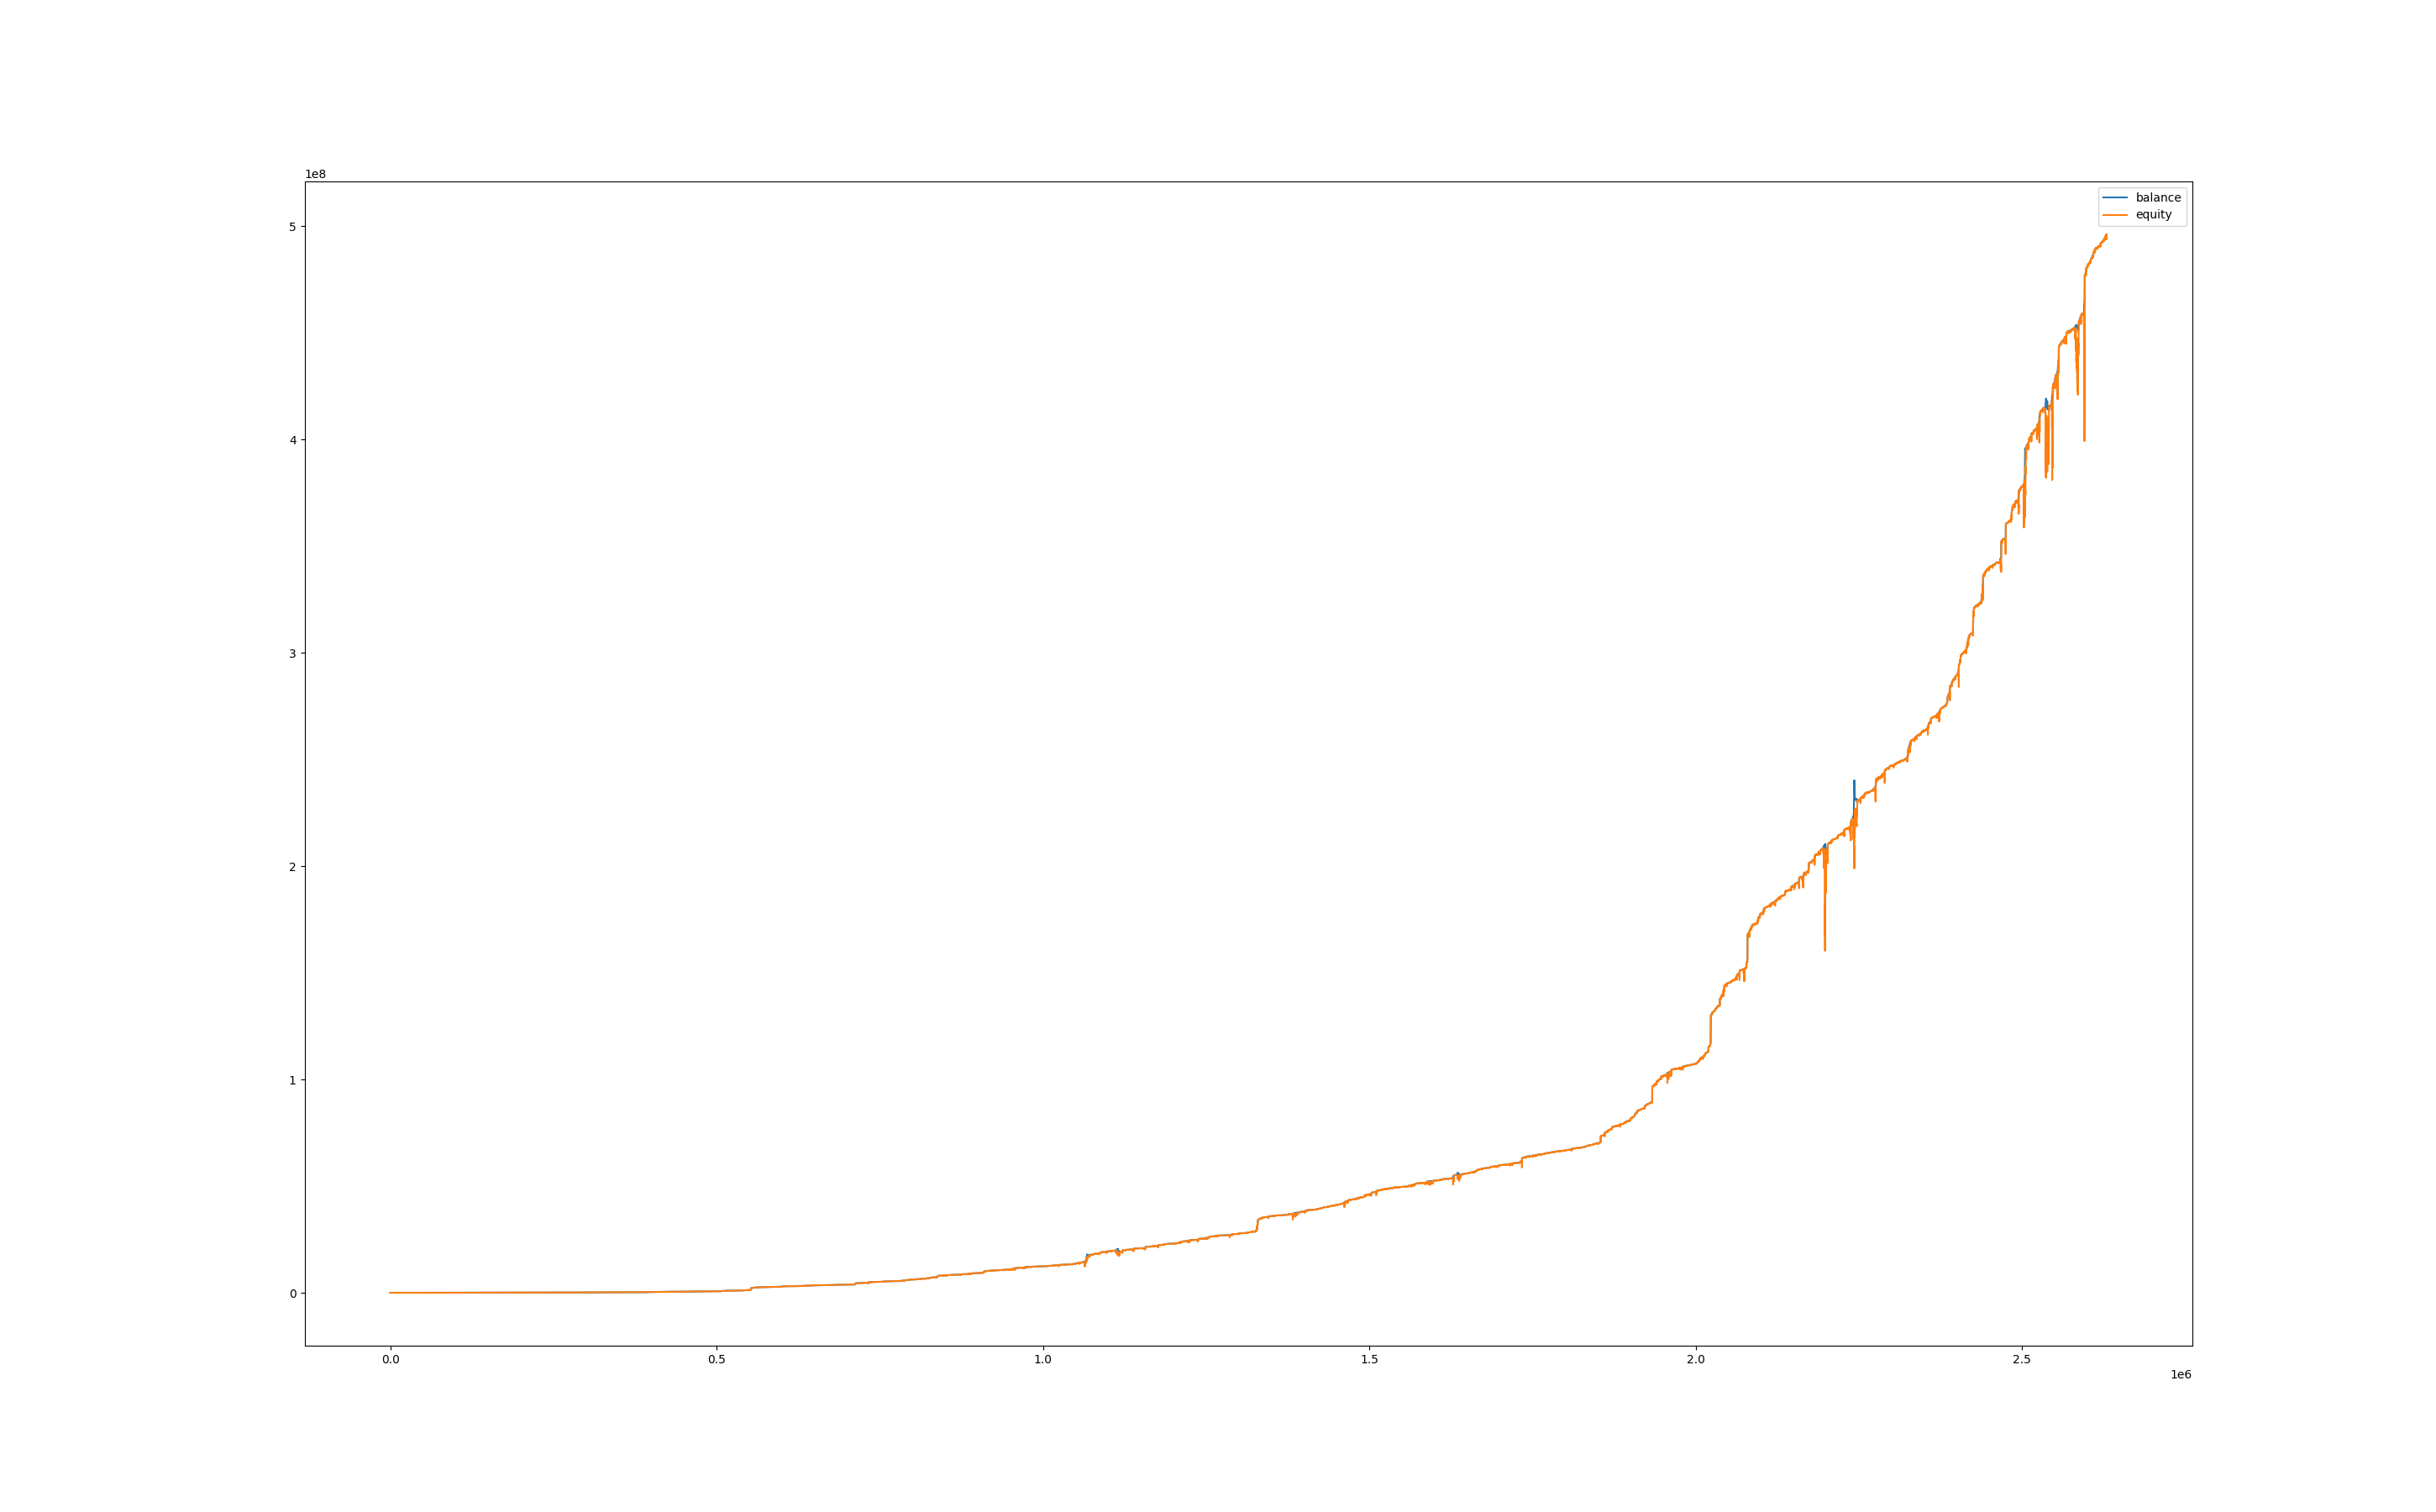

The table this chart was drawn from, first rows:
, balance, equity, balance_btc, equity_btc
0, 100009, 100000, 0.0, 0.0
60, 100009, 100000, 0.0, 0.0
120, 100009, 100000, 0.0, 0.0
180, 100009, 100000, 0.0, 0.0
240, 100009, 100000, 0.0, 0.0
300, 100009, 100000, 0.0, 0.0
360, 100009, 100000, 0.0, 0.0
420, 100009, 100000, 0.0, 0.0
480, 100009, 100000, 0.0, 0.0
540, 100009, 100000, 0.0, 0.0
600, 100009, 100000, 0.0, 0.0
660, 100009, 100000, 0.0, 0.0
720, 100017, 100009, 0.0, 0.0
780, 100025, 100035, 0.0, 17.83
840, 100025, 100009, 0.0, -15.86
900, 100034, 100045, 0.0, 19.46
960, 100034, 99977, 0.0, -57.03
1020, 100034, 99984, 0.0, -49.73
1080, 100034, 100015, 0.0, -18.28
1140, 100034, 99990, 0.0, -44.24
1200, 100034, 99977, 0.0, -56.96
1260, 100043, 99985, 0.0, -48.8
1320, 100043, 100034, 0.0, -8.163
1380, 100051, 100022, 0.0, -20.12
1440, 100051, 100022, 0.0, -29.82
1500, 100051, 100034, 0.0, -16.98
1560, 100051, 100016, 0.0, -35.01
1620, 100051, 100025, 0.0, -26.83
1680, 100051, 100029, 0.0, -21.95
1740, 100051, 100021, 0.0, -30.46
1800, 100051, 100023, 0.0, -28.66
1860, 100051, 100020, 0.0, -31.19
1920, 100051, 100004, 0.0, -46.93
1980, 100051, 100005, 0.0, -45.9
2040, 100051, 100034, 0.0, -16.83
2100, 100060, 100052, 0.0, 1.214
2160, 100069, 100060, 0.0, 0.3562
2220, 100078, 100068, 0.0, -1.601
2280, 100078, 100080, 0.0, 2.423
2340, 100078, 100075, 0.0, -3.232
2400, 100087, 100074, 0.0, -4.142
2460, 100087, 100086, 0.0, -1.228
2520, 100086, 100091, 0.0, 4.298
2580, 100095, 100088, 0.0, 1.643
2640, 100095, 100099, 0.0, 3.568
2700, 100104, 100111, 0.0, 6.687
2760, 100104, 100106, 0.0, 1.824
2820, 100113, 100105, 0.0, 1.073
2880, 100122, 100113, 0.0, 0.4553
2940, 100122, 100126, 0.0, 3.991
3000, 100122, 100127, 0.0, 4.912
3060, 100122, 100123, 0.0, 1.535
3120, 100122, 100120, 0.0, -2.149
3180, 100121, 100117, 0.0, -5.219
3240, 100121, 100089, 0.0, -32.39
3300, 100121, 100093, 0.0, -27.68
3360, 100130, 100076, 0.0, -44.6
3420, 100147, 100121, 0.0, -8.368
3480, 100147, 100141, 0.0, -6.459
3540, 100165, 100127, 0.0, -19.81
... 43,763 more rows
